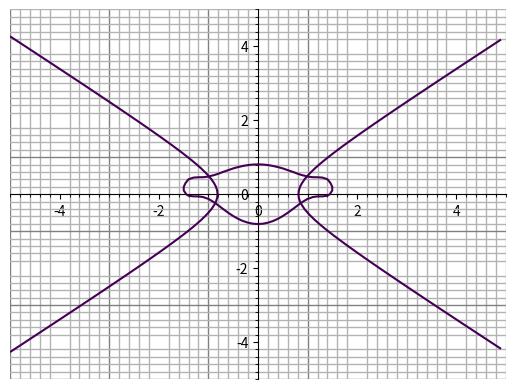

Python code for this plot:
import matplotlib.pyplot as plt 
from matplotlib.ticker import MultipleLocator, FormatStrFormatter
import numpy as np 

fig = plt.figure(1) 
ax = fig.add_subplot(111) 

# set up axis 
ax.spines['left'].set_position('zero') 
ax.spines['right'].set_color('none') 
ax.spines['bottom'].set_position('zero') 
ax.spines['top'].set_color('none') 
ax.xaxis.set_ticks_position('bottom') 
ax.yaxis.set_ticks_position('left') 

# setup x and y ranges and precision
# x = np.arange(-0.5,5.5,0.01) 
# y = np.arange(-0.5,5.5,0.01)
x = np.arange(-5.,5.,0.1) 
y = np.arange(-5.,5.,0.1)

# draw a curve 
# line, = ax.plot(x, x**2,zorder=100) 

# draw a contour
X,Y=np.meshgrid(x,y)
# F=X**Y
# G=Y**X
F=np.cos(0.4*Y+X**2)+X**2+Y**2-1.6
G=1.5*X**2-2*Y**2-1
# ax.contour(X,Y,(F-G),[0],zorder=100)
ax.contour(X,Y,F,[0],zorder=100)
ax.contour(X,Y,G,[0],zorder=100)

#set bounds 
ax.set_xbound(-5, 5)
ax.set_ybound(-5, 5) 

#produce gridlines of different colors/widths
ax.xaxis.set_minor_locator(MultipleLocator(0.2)) 
ax.yaxis.set_minor_locator(MultipleLocator(0.2)) 
ax.xaxis.grid(True,'minor',linestyle='-')
ax.yaxis.grid(True,'minor',linestyle='-') 

minor_grid_lines = [tick.gridline for tick in ax.xaxis.get_minor_ticks()] 
for idx,loc in enumerate(ax.xaxis.get_minorticklocs()): 
    if loc % 2.0 == 0:
        minor_grid_lines[idx].set_color('0.3')
        minor_grid_lines[idx].set_linewidth(2)
    elif loc % 1.0 == 0:
        minor_grid_lines[idx].set_c('0.5')
        minor_grid_lines[idx].set_linewidth(1)
    else:
        minor_grid_lines[idx].set_c('0.7')
        minor_grid_lines[idx].set_linewidth(1)

minor_grid_lines = [tick.gridline for tick in ax.yaxis.get_minor_ticks()] 
for idx,loc in enumerate(ax.yaxis.get_minorticklocs()): 
    if loc % 2.0 == 0:
        minor_grid_lines[idx].set_color('0.3')
        minor_grid_lines[idx].set_linewidth(2)
    elif loc % 1.0 == 0:
        minor_grid_lines[idx].set_c('0.5')
        minor_grid_lines[idx].set_linewidth(1)
    else:
        minor_grid_lines[idx].set_c('0.7')
        minor_grid_lines[idx].set_linewidth(1)

plt.show()
